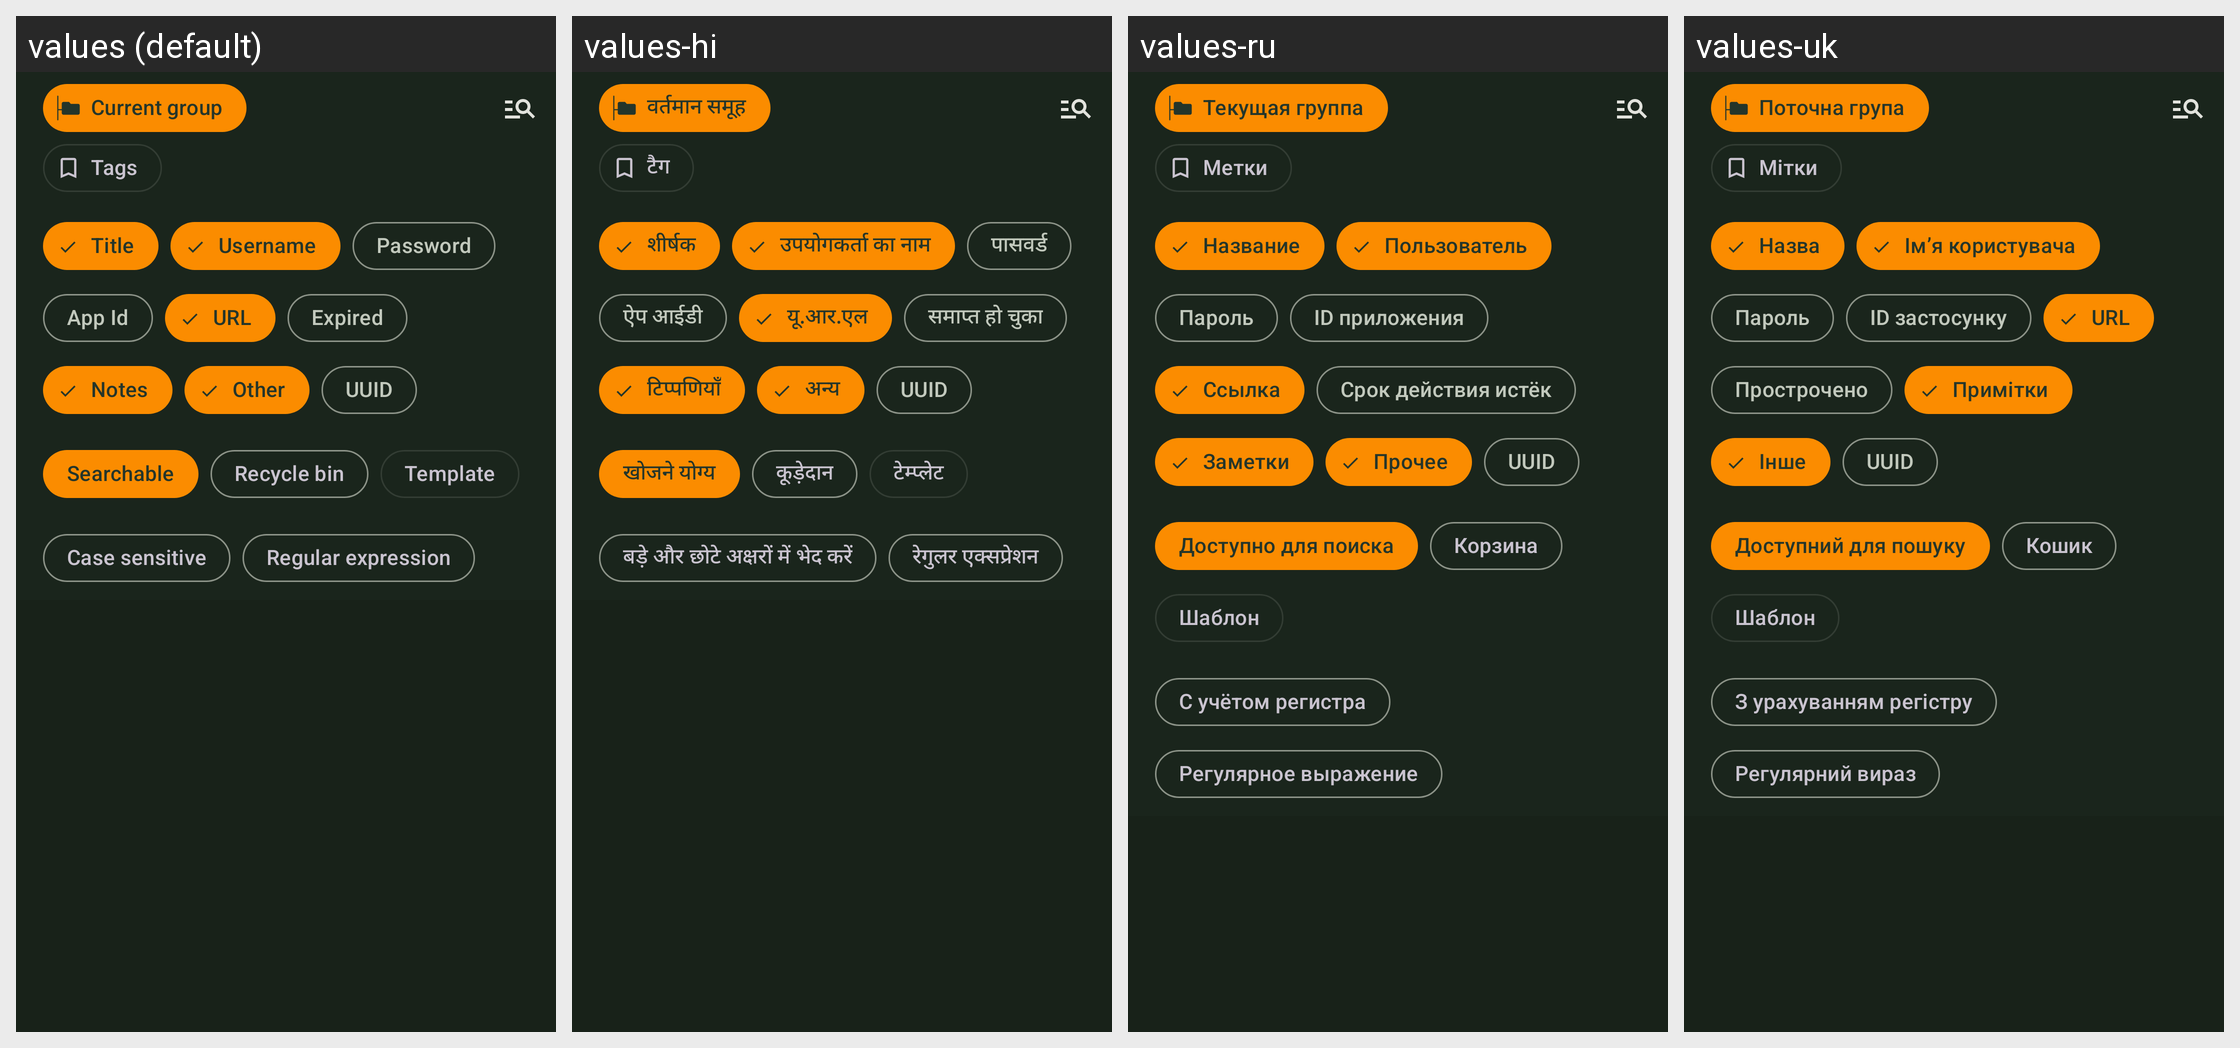

Here is an Android app screen in its default locale and in the app's own translations. Write out the translated-string differences for the strings that appear on this screen.
Android screen res/layout/view_search_filters.xml rendered under 4 locales, left to right: values (default), values-hi, values-ru, values-uk. Device: Nexus 5 (rendered at 1080×1920; each locale shown at half size, 540×960, under a caption strip naming it); theme KeepassDXStyle.Night.
Other locales in the repository, not shown: values-ar, values-az, values-be, values-bg, values-bn, values-bn-rBD, values-ca, values-cs, values-da, values-de, values-el, values-en-rGB, values-en-rUS, values-eo, values-es, values-et, values-eu, values-fa, values-fi, values-fil, values-fr, values-gl, values-hr, values-hu, values-in, values-it, values-iw, values-ja, values-jv, values-ko, values-lt, values-lv, values-mk, values-ml, values-mr, values-my, values-nb, values-nl, values-nn, values-or, values-pa, values-pl, values-pt, values-pt-rBR, values-pt-rPT, values-ro, values-sk, values-sl, values-sq, values-sr, values-sv, values-ta, values-te, values-th, values-tr, values-tt, values-ur, values-uz, values-vi, values-zh-rCN, values-zh-rTW.
Strings drawn on this screen, with the default value and each locale's value (text and hints the layout hard-codes, and strings that could not be matched under every locale, appear in the picture but are not listed):

current_group
  values: Current group
  values-hi: वर्तमान समूह
  values-ru: Текущая группа
  values-uk: Поточна група

tags
  values: Tags
  values-hi: टैग
  values-ru: Метки
  values-uk: Мітки

entry_title
  values: Title
  values-hi: शीर्षक
  values-ru: Название
  values-uk: Назва

entry_user_name
  values: Username
  values-hi: उपयोगकर्ता का नाम
  values-ru: Пользователь
  values-uk: Ім’я користувача

entry_password
  values: Password
  values-hi: पासवर्ड
  values-ru: Пароль
  values-uk: Пароль

entry_application_id
  values: App Id
  values-hi: ऐप आईडी
  values-ru: ID приложения
  values-uk: ID застосунку

entry_url
  values: URL
  values-hi: यू.आर.एल
  values-ru: Ссылка
  values-uk: URL

expired
  values: Expired
  values-hi: समाप्त हो चुका
  values-ru: Срок действия истёк
  values-uk: Прострочено

entry_notes
  values: Notes
  values-hi: टिप्पणियाँ
  values-ru: Заметки
  values-uk: Примітки

other
  values: Other
  values-hi: अन्य
  values-ru: Прочее
  values-uk: Інше

entry_UUID
  values: UUID
  values-hi: UUID
  values-ru: UUID
  values-uk: UUID

searchable
  values: Searchable
  values-hi: खोजने योग्य
  values-ru: Доступно для поиска
  values-uk: Доступний для пошуку

recycle_bin
  values: Recycle bin
  values-hi: कूड़ेदान
  values-ru: Корзина
  values-uk: Кошик

template
  values: Template
  values-hi: टेम्प्लेट
  values-ru: Шаблон
  values-uk: Шаблон

case_sensitive
  values: Case sensitive
  values-hi: बड़े और छोटे अक्षरों में भेद करें
  values-ru: С учётом регистра
  values-uk: З урахуванням регістру

regex
  values: Regular expression
  values-hi: रेगुलर एक्सप्रेशन
  values-ru: Регулярное выражение
  values-uk: Регулярний вираз
